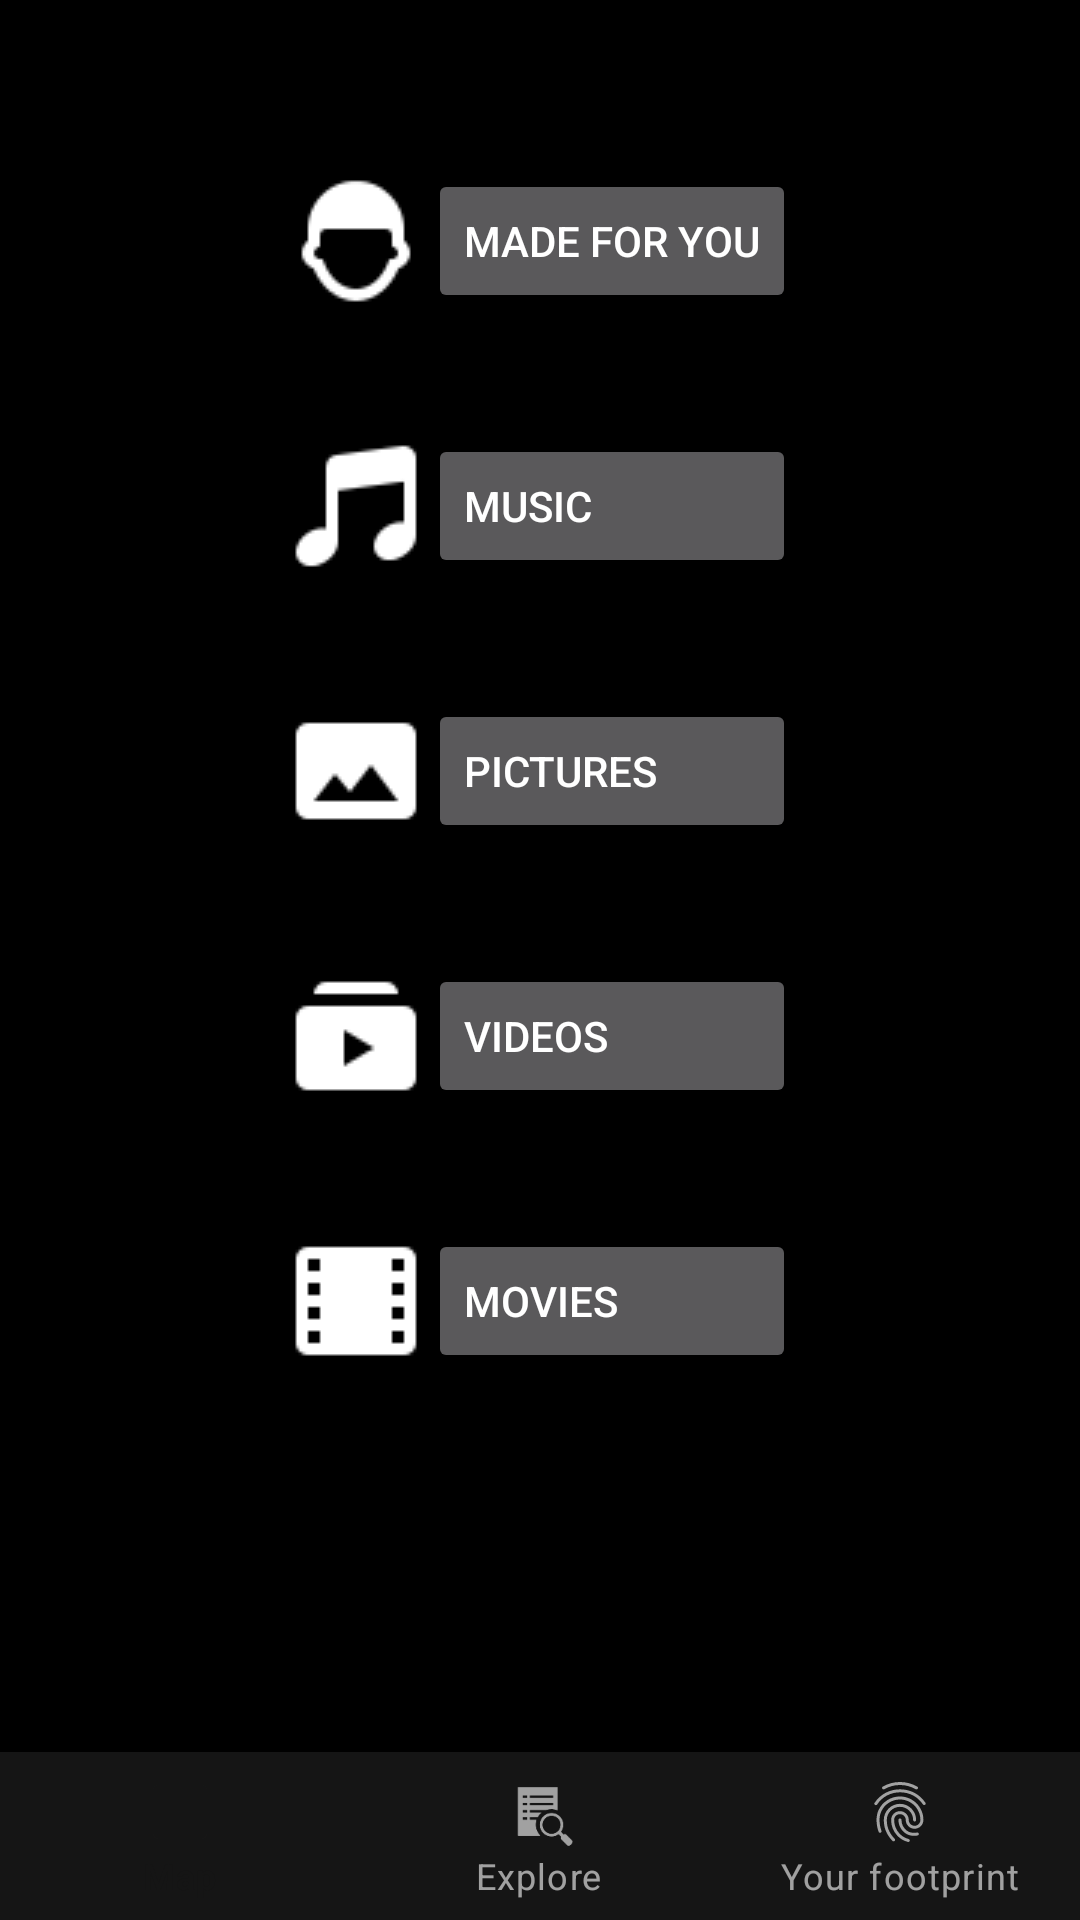

Reconstruct the res/layout file that produces this screen, plus the resources it refers to.
<!-- AndroidManifest.xml: application theme AppTheme -->
<!-- res/layout/activity_management.xml -->
<?xml version="1.0" encoding="utf-8"?>
<android.support.constraint.ConstraintLayout xmlns:android="http://schemas.android.com/apk/res/android"
    xmlns:app="http://schemas.android.com/apk/res-auto"
    xmlns:tools="http://schemas.android.com/tools"
    android:layout_width="match_parent"
    android:layout_height="match_parent"
    android:background="#000000">

    <android.support.constraint.Guideline
        android:id="@+id/ceiling"
        android:layout_width="wrap_content"
        android:layout_height="wrap_content"
        android:orientation="horizontal"
        app:layout_constraintGuide_percent=".02"/>

    <android.support.constraint.Guideline
        android:id="@+id/boundry"
        android:layout_width="wrap_content"
        android:layout_height="wrap_content"
        android:orientation="horizontal"
        app:layout_constraintGuide_percent="0.7"/>

    <android.support.constraint.Guideline
        android:id="@+id/bottom"
        android:layout_width="wrap_content"
        android:layout_height="wrap_content"
        android:orientation="horizontal"
        app:layout_constraintGuide_percent="0.9"/>

    <android.support.constraint.Guideline
        android:id="@+id/list_left"
        android:layout_width="wrap_content"
        android:layout_height="wrap_content"
        android:orientation="vertical"
        app:layout_constraintGuide_percent="0.05"/>

    <android.support.constraint.Guideline
        android:id="@+id/list_right"
        android:layout_width="wrap_content"
        android:layout_height="wrap_content"
        android:orientation="vertical"
        app:layout_constraintGuide_percent="0.95"/>

    <android.support.constraint.Guideline
        android:id="@+id/scrollview_left"
        android:layout_width="wrap_content"
        android:layout_height="wrap_content"
        android:orientation="vertical"
        app:layout_constraintGuide_percent="0.02"/>

    <android.support.constraint.Guideline
        android:id="@+id/scrollview_right"
        android:layout_width="wrap_content"
        android:layout_height="wrap_content"
        android:orientation="vertical"
        app:layout_constraintGuide_percent="0.98"/>

    <TableLayout
        android:id="@+id/table2"
        android:layout_width="fill_parent"
        android:layout_height="wrap_content"
        android:padding="3dip">

        
            
            
            
            
            
            
            
            
            
            
            


        <TextView
            android:background="#00000000"
            android:text=" "
            android:textSize="40sp"/>

        <TableRow android:gravity="center_vertical|center_horizontal">

            <ImageView
                android:layout_width="wrap_content"
                android:layout_height="wrap_content"
                app:srcCompat="@drawable/user" />

            <Button
                android:id="@+id/ForYou"
                android:gravity="left|center_vertical"
                android:text="Made for you" />
        </TableRow>

        <TextView
            android:background="#00000000"
            android:text=" "
            android:textSize="30sp" />

        <TableRow android:gravity="center_vertical|center_horizontal">

            <ImageView
                android:layout_width="wrap_content"
                android:layout_height="wrap_content"
                app:srcCompat="@drawable/music" />

            <Button
                android:gravity="left|center_vertical"
                android:text="Music" />
        </TableRow>

        <TextView
            android:background="#00000000"
            android:text=" "
            android:textSize="30sp" />

        <TableRow android:gravity="center_vertical|center_horizontal">

            <ImageView
                android:layout_width="wrap_content"
                android:layout_height="wrap_content"
                app:srcCompat="@drawable/picture" />

            <Button
                android:gravity="left|center_vertical"
                android:text="Pictures" />
        </TableRow>

        <TextView
            android:background="#00000000"
            android:text=" "
            android:textSize="30sp" />

        <TableRow android:gravity="center_vertical|center_horizontal">

            <ImageView
                android:layout_width="wrap_content"
                android:layout_height="wrap_content"
                app:srcCompat="@drawable/video" />

            <Button
                android:gravity="left|center_vertical"
                android:text="Videos" />
        </TableRow>

        <TextView
            android:background="#00000000"
            android:text=" "
            android:textSize="30sp" />

        <TableRow android:gravity="center_vertical|center_horizontal">

            <ImageView
                android:id="@+id/imageView2"
                android:layout_width="wrap_content"
                android:layout_height="wrap_content"
                app:srcCompat="@drawable/movie" />

            <Button
                android:gravity="left|center_vertical"
                android:text="Movies" />
        </TableRow>

    </TableLayout>

    <android.support.design.widget.CoordinatorLayout xmlns:android="http://schemas.android.com/apk/res/android"
        xmlns:app="http://schemas.android.com/apk/res-auto"
        android:layout_width="match_parent"
        android:layout_height="match_parent"
        tools:layout_editor_absoluteX="0dp"
        tools:layout_editor_absoluteY="36dp">

        <android.support.design.widget.BottomNavigationView xmlns:android="http://schemas.android.com/apk/res/android"
            xmlns:app="http://schemas.android.com/apk/res-auto"
            android:id="@+id/bottom_navigation"
            android:layout_width="match_parent"
            android:layout_height="wrap_content"
            android:layout_gravity="bottom"
            app:itemBackground="@color/colorPrimary"
            app:menu="@menu/bottom_navigation_menu" />

    </android.support.design.widget.CoordinatorLayout>

</android.support.constraint.ConstraintLayout>
<!-- resources referenced by this layout -->
<resources>
  <color name="colorPrimary">#151515</color>
  <!-- drawable movie: png bitmap (drawable, 424 bytes) -->
  <!-- drawable music: png bitmap (drawable, 708 bytes) -->
  <!-- drawable picture: png bitmap (drawable, 607 bytes) -->
  <!-- drawable user: png bitmap (drawable, 1171 bytes) -->
  <!-- drawable video: png bitmap (drawable, 546 bytes) -->
  <style name="AppTheme" parent="Theme.MaterialComponents.NoActionBar">
          <item name="android:windowNoTitle">false</item>
          <item name="colorPrimary">@color/colorPrimary</item>
          <item name="colorPrimaryDark">@color/colorPrimaryDark</item>
          <item name="colorAccent">#000000</item>
      </style>
  <color name="colorPrimaryDark">#00574b</color>
</resources>
